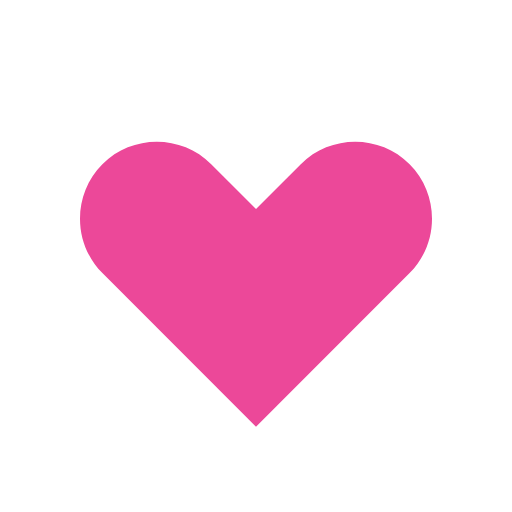
t = 0.00 s
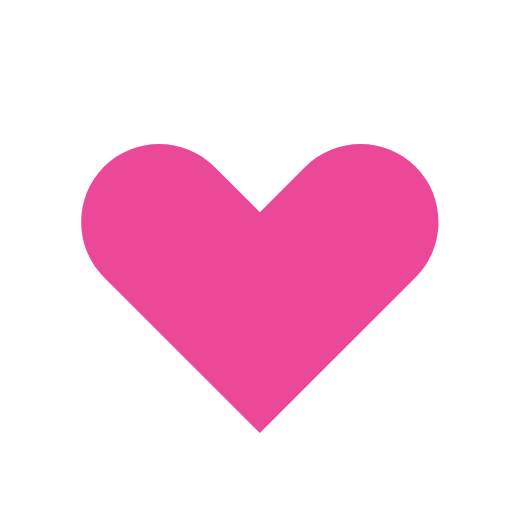
t = 0.13 s
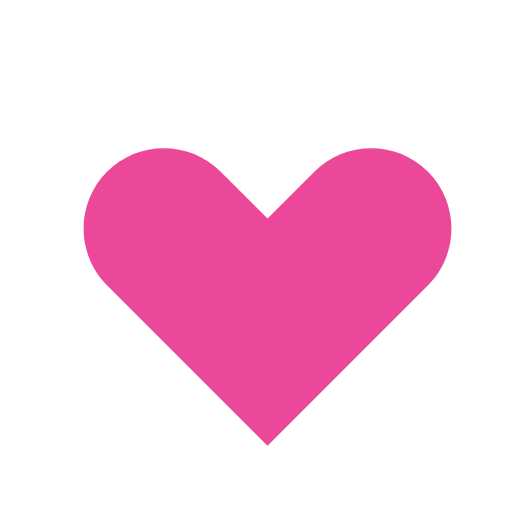
t = 0.38 s
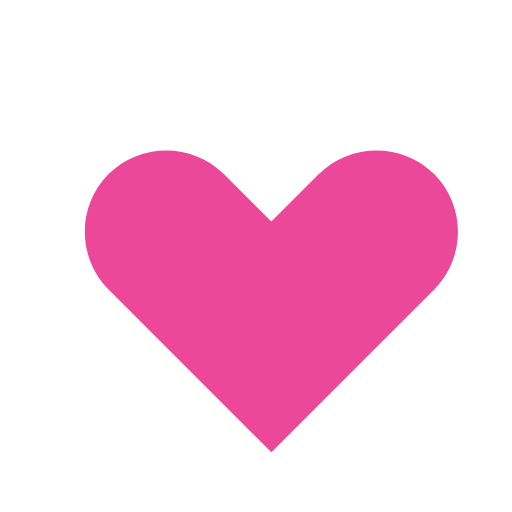
t = 0.50 s
t = 0.63 s: frame unchanged from t = 0.38 s, image omitted
t = 0.88 s: frame unchanged from t = 0.13 s, image omitted

The animated SVG that drew these frames (rendered in a browser with its animation timeline set to each time). Animation: 1 SMIL element (animateTransform=1); one cycle of 1.00 s, repeats indefinitely.

<svg xmlns="http://www.w3.org/2000/svg" viewBox="0 0 24 24" width="48" height="48" fill="none">
  <path d="M12 20L4.8 12.8C3.4 11.4 3.4 9.1 4.8 7.7C6.2 6.3 8.5 6.3 9.9 7.7L12 9.8L14.1 7.7C15.5 6.3 17.8 6.3 19.2 7.7C20.6 9.1 20.6 11.4 19.2 12.8L12 20Z" fill="#ec4899">
    <animateTransform attributeName="transform" type="scale" values="1 1;1.06 1.06;1 1" dur="1s" repeatCount="indefinite" additive="sum"/>
  </path>
</svg>
